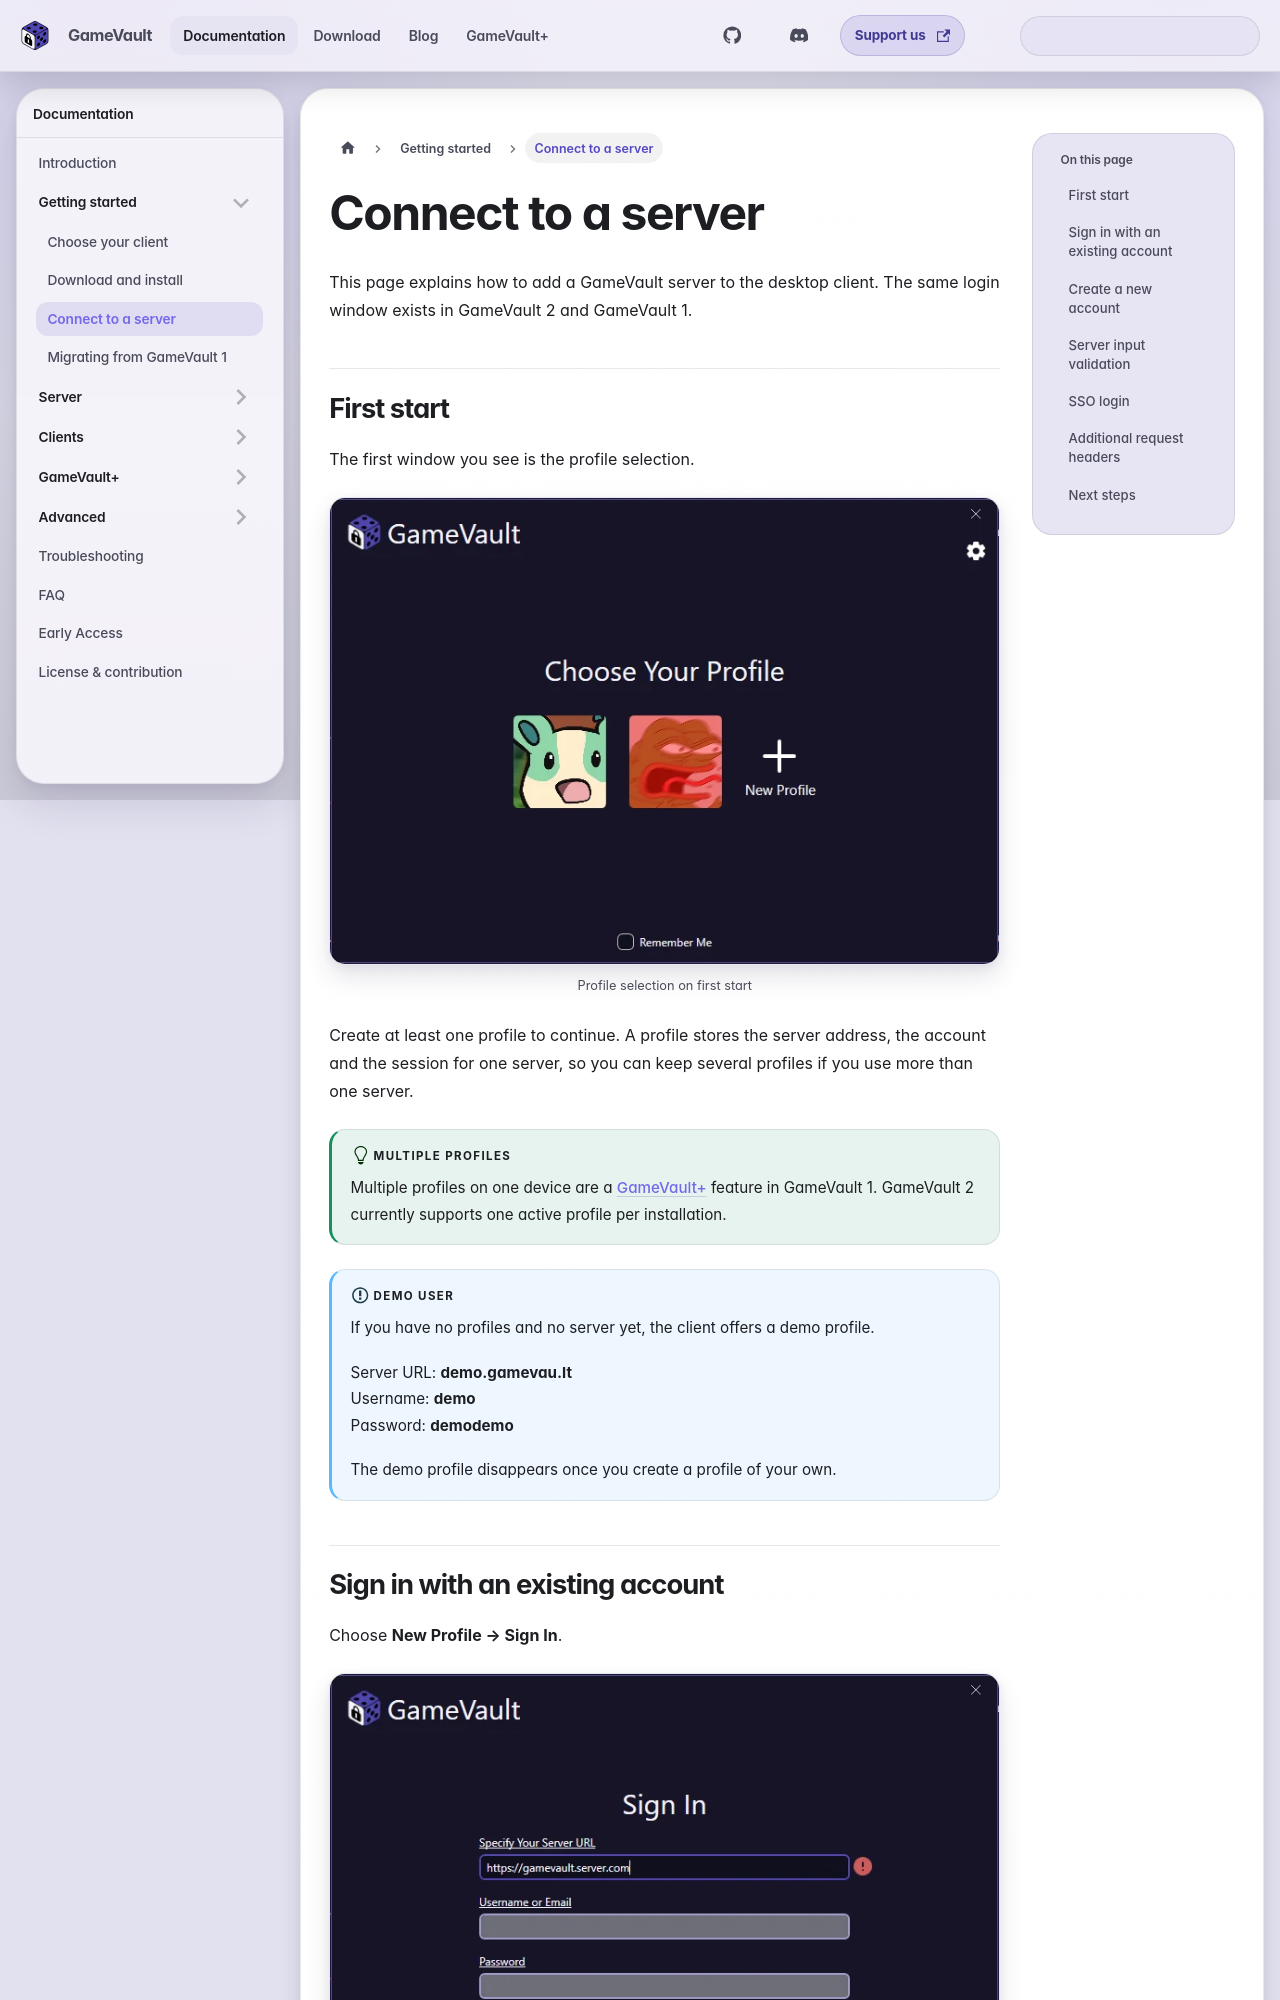

repository: Phalcode/gamevault-docs · page: docs/getting-started/connect-to-server/index.html · generator: docusaurus

---
sidebar_label: Connect to a server
description: Add a GameVault server to the desktop client, sign in, create an account or use SSO.
sidebar_position: 3
---

# Connect to a server

This page explains how to add a GameVault server to the desktop client. The
same login window exists in GameVault 2 and GameVault 1.

## First start

The first window you see is the profile selection.

![Profile selection with an empty profile list](/img/docs/setup-client/login-window-profiles.webp "Profile selection on first start")

Create at least one profile to continue. A profile stores the server address,
the account and the session for one server, so you can keep several profiles if
you use more than one server.

:::tip Multiple profiles
Multiple profiles on one device are a [GameVault+](../gamevault-plus/introduction.md)
feature in GameVault 1. GameVault 2 currently supports one active
profile per installation.
:::

:::info Demo user
If you have no profiles and no server yet, the client offers a demo profile.

Server URL: **demo.gamevau.lt**  
Username: **demo**  
Password: **demodemo**

The demo profile disappears once you create a profile of your own.
:::
